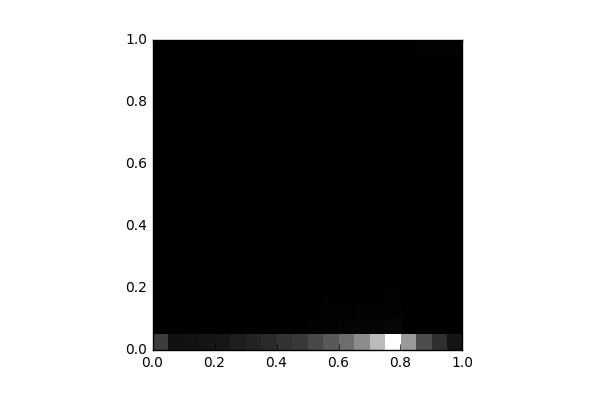

The table this chart was drawn from, first rows:
, 0, 1, 2, 3, 4, 5, 6, 7, 8, 9, 10, 11, 12, 13, 14, 15, 16, 17, 18, 19
0, 1738, 2.0, 2.0, 0.0, 0.0, 0.0, 0.0, 0.0, 0.0, 0.0, 0.0, 0.0, 0.0, 0.0, 0.0, 0.0, 0.0, 0.0, 0.0, 4.0
1, 513.0, 4.0, 0.0, 0.0, 0.0, 0.0, 0.0, 0.0, 0.0, 0.0, 0.0, 0.0, 0.0, 0.0, 0.0, 0.0, 0.0, 0.0, 0.0, 0.0
2, 534.0, 0.0, 2.0, 0.0, 0.0, 0.0, 0.0, 0.0, 0.0, 0.0, 0.0, 0.0, 0.0, 0.0, 0.0, 0.0, 0.0, 0.0, 0.0, 0.0
3, 605.0, 4.0, 2.0, 0.0, 0.0, 0.0, 0.0, 0.0, 0.0, 0.0, 0.0, 0.0, 0.0, 0.0, 0.0, 0.0, 0.0, 0.0, 0.0, 0.0
4, 652.0, 6.0, 2.0, 0.0, 0.0, 0.0, 0.0, 0.0, 0.0, 0.0, 0.0, 0.0, 0.0, 0.0, 0.0, 0.0, 0.0, 0.0, 0.0, 0.0
5, 881.0, 4.0, 4.0, 2.0, 0.0, 0.0, 0.0, 0.0, 0.0, 0.0, 0.0, 0.0, 0.0, 0.0, 0.0, 0.0, 0.0, 0.0, 0.0, 0.0
6, 1014, 8.0, 9.0, 4.0, 0.0, 0.0, 0.0, 0.0, 0.0, 0.0, 0.0, 0.0, 0.0, 0.0, 0.0, 0.0, 0.0, 0.0, 0.0, 0.0
7, 1234, 22.0, 11.0, 5.0, 0.0, 0.0, 0.0, 0.0, 0.0, 0.0, 0.0, 0.0, 0.0, 0.0, 0.0, 0.0, 0.0, 0.0, 0.0, 0.0
8, 1482, 28.0, 23.0, 12.0, 2.0, 0.0, 0.0, 0.0, 0.0, 0.0, 0.0, 0.0, 0.0, 0.0, 0.0, 0.0, 0.0, 0.0, 0.0, 0.0
9, 1620, 41.0, 37.0, 13.0, 0.0, 0.0, 0.0, 0.0, 0.0, 0.0, 0.0, 0.0, 0.0, 0.0, 0.0, 0.0, 0.0, 0.0, 0.0, 0.0
10, 2123, 71.0, 54.0, 18.0, 4.0, 0.0, 0.0, 0.0, 0.0, 0.0, 0.0, 0.0, 0.0, 0.0, 0.0, 0.0, 0.0, 0.0, 0.0, 0.0
11, 2613, 85.0, 65.0, 35.0, 8.0, 2.0, 0.0, 0.0, 0.0, 0.0, 0.0, 0.0, 0.0, 0.0, 0.0, 0.0, 0.0, 0.0, 0.0, 0.0
12, 3179, 128.0, 82.0, 47.0, 7.0, 4.0, 2.0, 0.0, 0.0, 0.0, 0.0, 0.0, 0.0, 0.0, 0.0, 0.0, 0.0, 0.0, 0.0, 0.0
13, 4038, 153.0, 100.0, 50.0, 21.0, 0.0, 4.0, 0.0, 0.0, 0.0, 0.0, 0.0, 0.0, 0.0, 0.0, 0.0, 0.0, 0.0, 0.0, 0.0
14, 5391, 163.0, 103.0, 29.0, 13.0, 4.0, 6.0, 2.0, 2.0, 1.0, 0.0, 0.0, 0.0, 0.0, 0.0, 0.0, 0.0, 0.0, 0.0, 0.0
15, 7364, 197.0, 98.0, 59.0, 36.0, 22.0, 26.0, 10.0, 4.0, 6.0, 10.0, 4.0, 2.0, 5.0, 2.0, 4.0, 2.0, 2.0, 0.0, 0.0
16, 4426, 29.0, 36.0, 10.0, 27.0, 24.0, 22.0, 12.0, 21.0, 8.0, 7.0, 10.0, 8.0, 0.0, 6.0, 13.0, 2.0, 8.0, 4.0, 9.0
17, 2229, 16.0, 33.0, 27.0, 22.0, 22.0, 24.0, 24.0, 10.0, 14.0, 12.0, 32.0, 31.0, 23.0, 21.0, 24.0, 20.0, 17.0, 19.0, 60.0
18, 1365, 27.0, 23.0, 22.0, 27.0, 28.0, 19.0, 10.0, 9.0, 21.0, 12.0, 20.0, 19.0, 22.0, 20.0, 29.0, 26.0, 35.0, 26.0, 98.0
19, 576.0, 14.0, 23.0, 29.0, 15.0, 35.0, 18.0, 17.0, 28.0, 29.0, 35.0, 32.0, 20.0, 16.0, 21.0, 25.0, 10.0, 20.0, 18.0, 113.0
